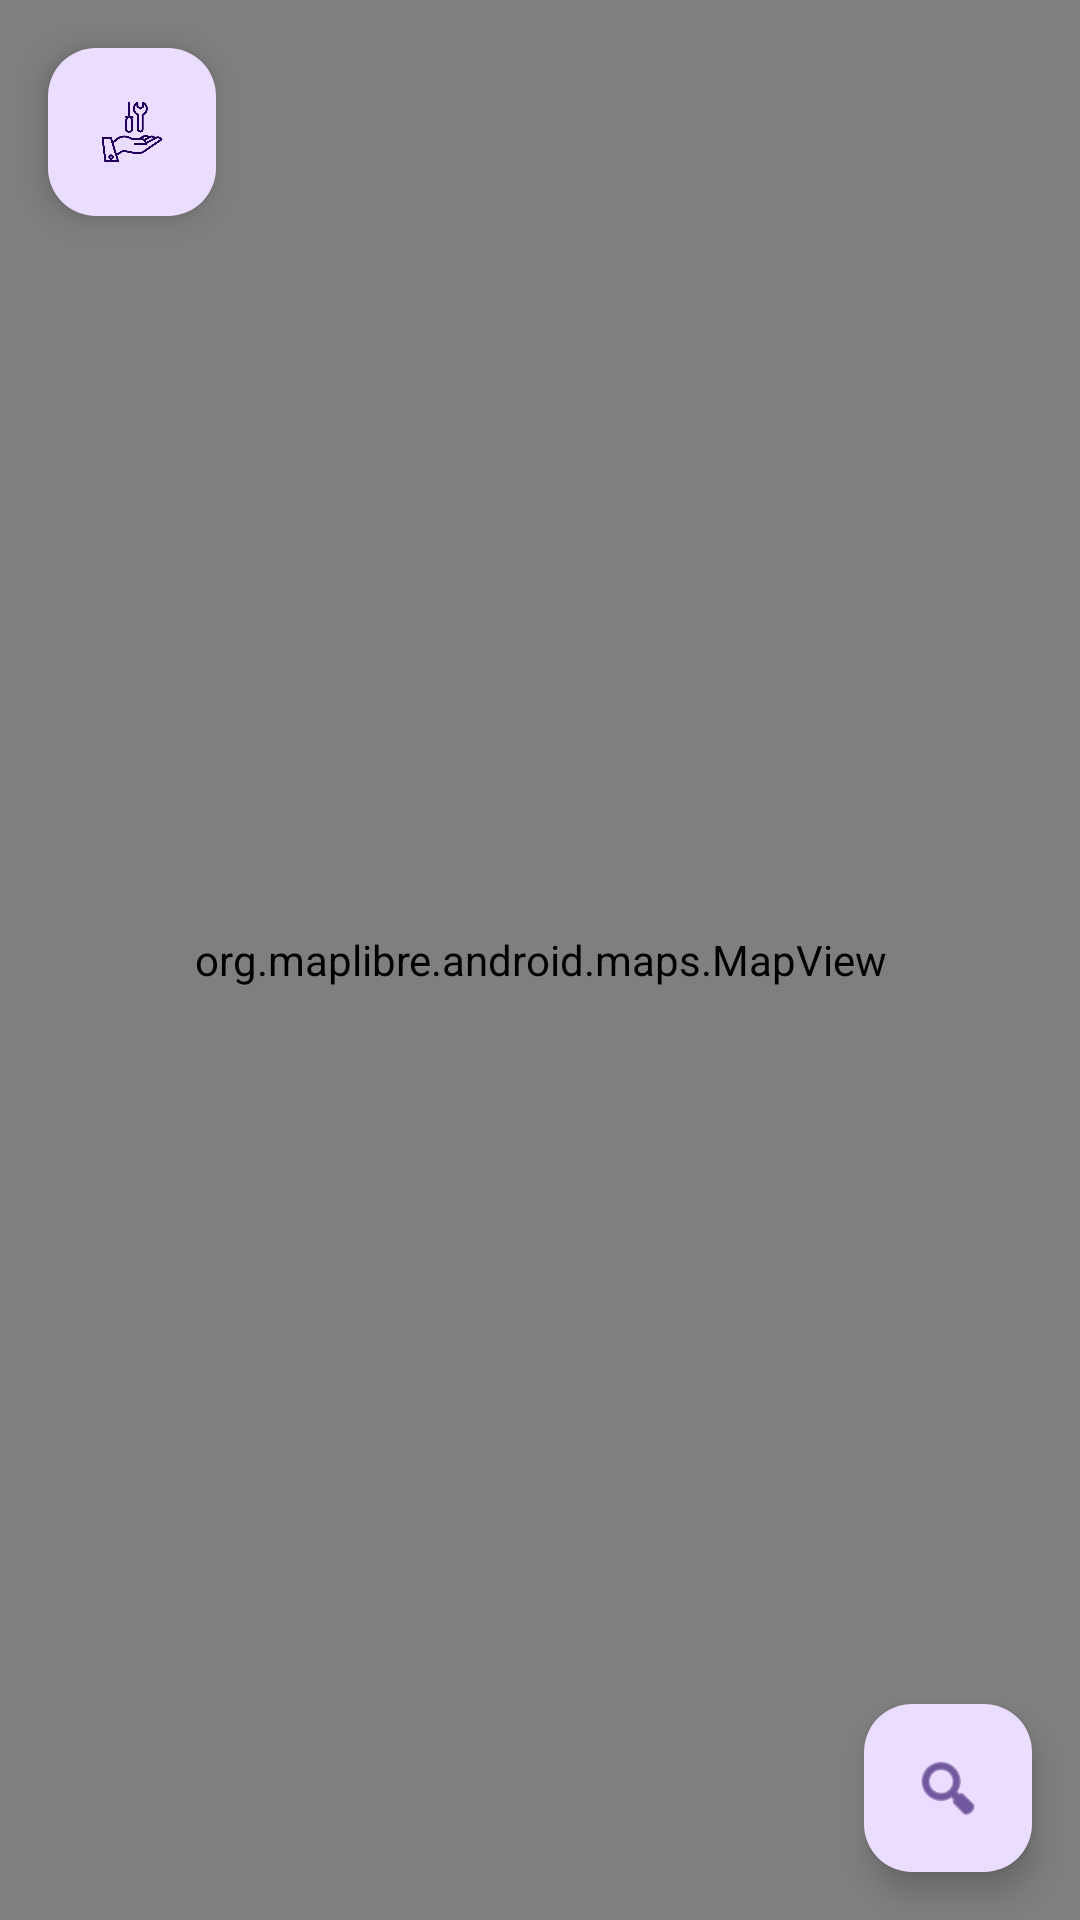

Reconstruct the res/layout file that produces this screen, plus the resources it refers to.
<!-- AndroidManifest.xml: application theme Theme.GetHandy -->
<!-- res/layout/fragment_home.xml -->
<?xml version="1.0" encoding="utf-8"?>
<androidx.coordinatorlayout.widget.CoordinatorLayout xmlns:android="http://schemas.android.com/apk/res/android"
    android:layout_width="match_parent"
    android:layout_height="match_parent"
    xmlns:app="http://schemas.android.com/apk/res-auto">

    <org.maplibre.android.maps.MapView
        android:id="@+id/mapView"
        android:layout_width="match_parent"
        android:layout_height="match_parent"/>

    <com.google.android.material.floatingactionbutton.FloatingActionButton
        android:id="@+id/btnSearch"
        android:layout_width="wrap_content"
        android:layout_height="wrap_content"
        android:layout_margin="16dp"
        app:srcCompat="@android:drawable/ic_menu_search"
        app:layout_anchor="@id/mapView"
        app:layout_anchorGravity="bottom|end"
        android:contentDescription="@string/search"/>

    <com.google.android.material.floatingactionbutton.FloatingActionButton
        android:id="@+id/btnMenu"
        android:layout_width="wrap_content"
        android:layout_height="wrap_content"
        android:layout_margin="16dp"
        app:srcCompat="@drawable/logo"
        app:layout_anchor="@id/mapView"
        app:layout_anchorGravity="top|start"
        android:contentDescription="@string/menu"/>

</androidx.coordinatorlayout.widget.CoordinatorLayout>
<!-- resources referenced by this layout -->
<resources>
  <!-- drawable logo: png bitmap (drawable, 15425 bytes) -->
  <string name="menu">Menu</string>
  <string name="search">Search</string>
  <style name="Theme.GetHandy" parent="Base.Theme.GetHandy" />
  <style name="Base.Theme.GetHandy" parent="Theme.Material3.DayNight.NoActionBar">
          
          
      </style>
</resources>
